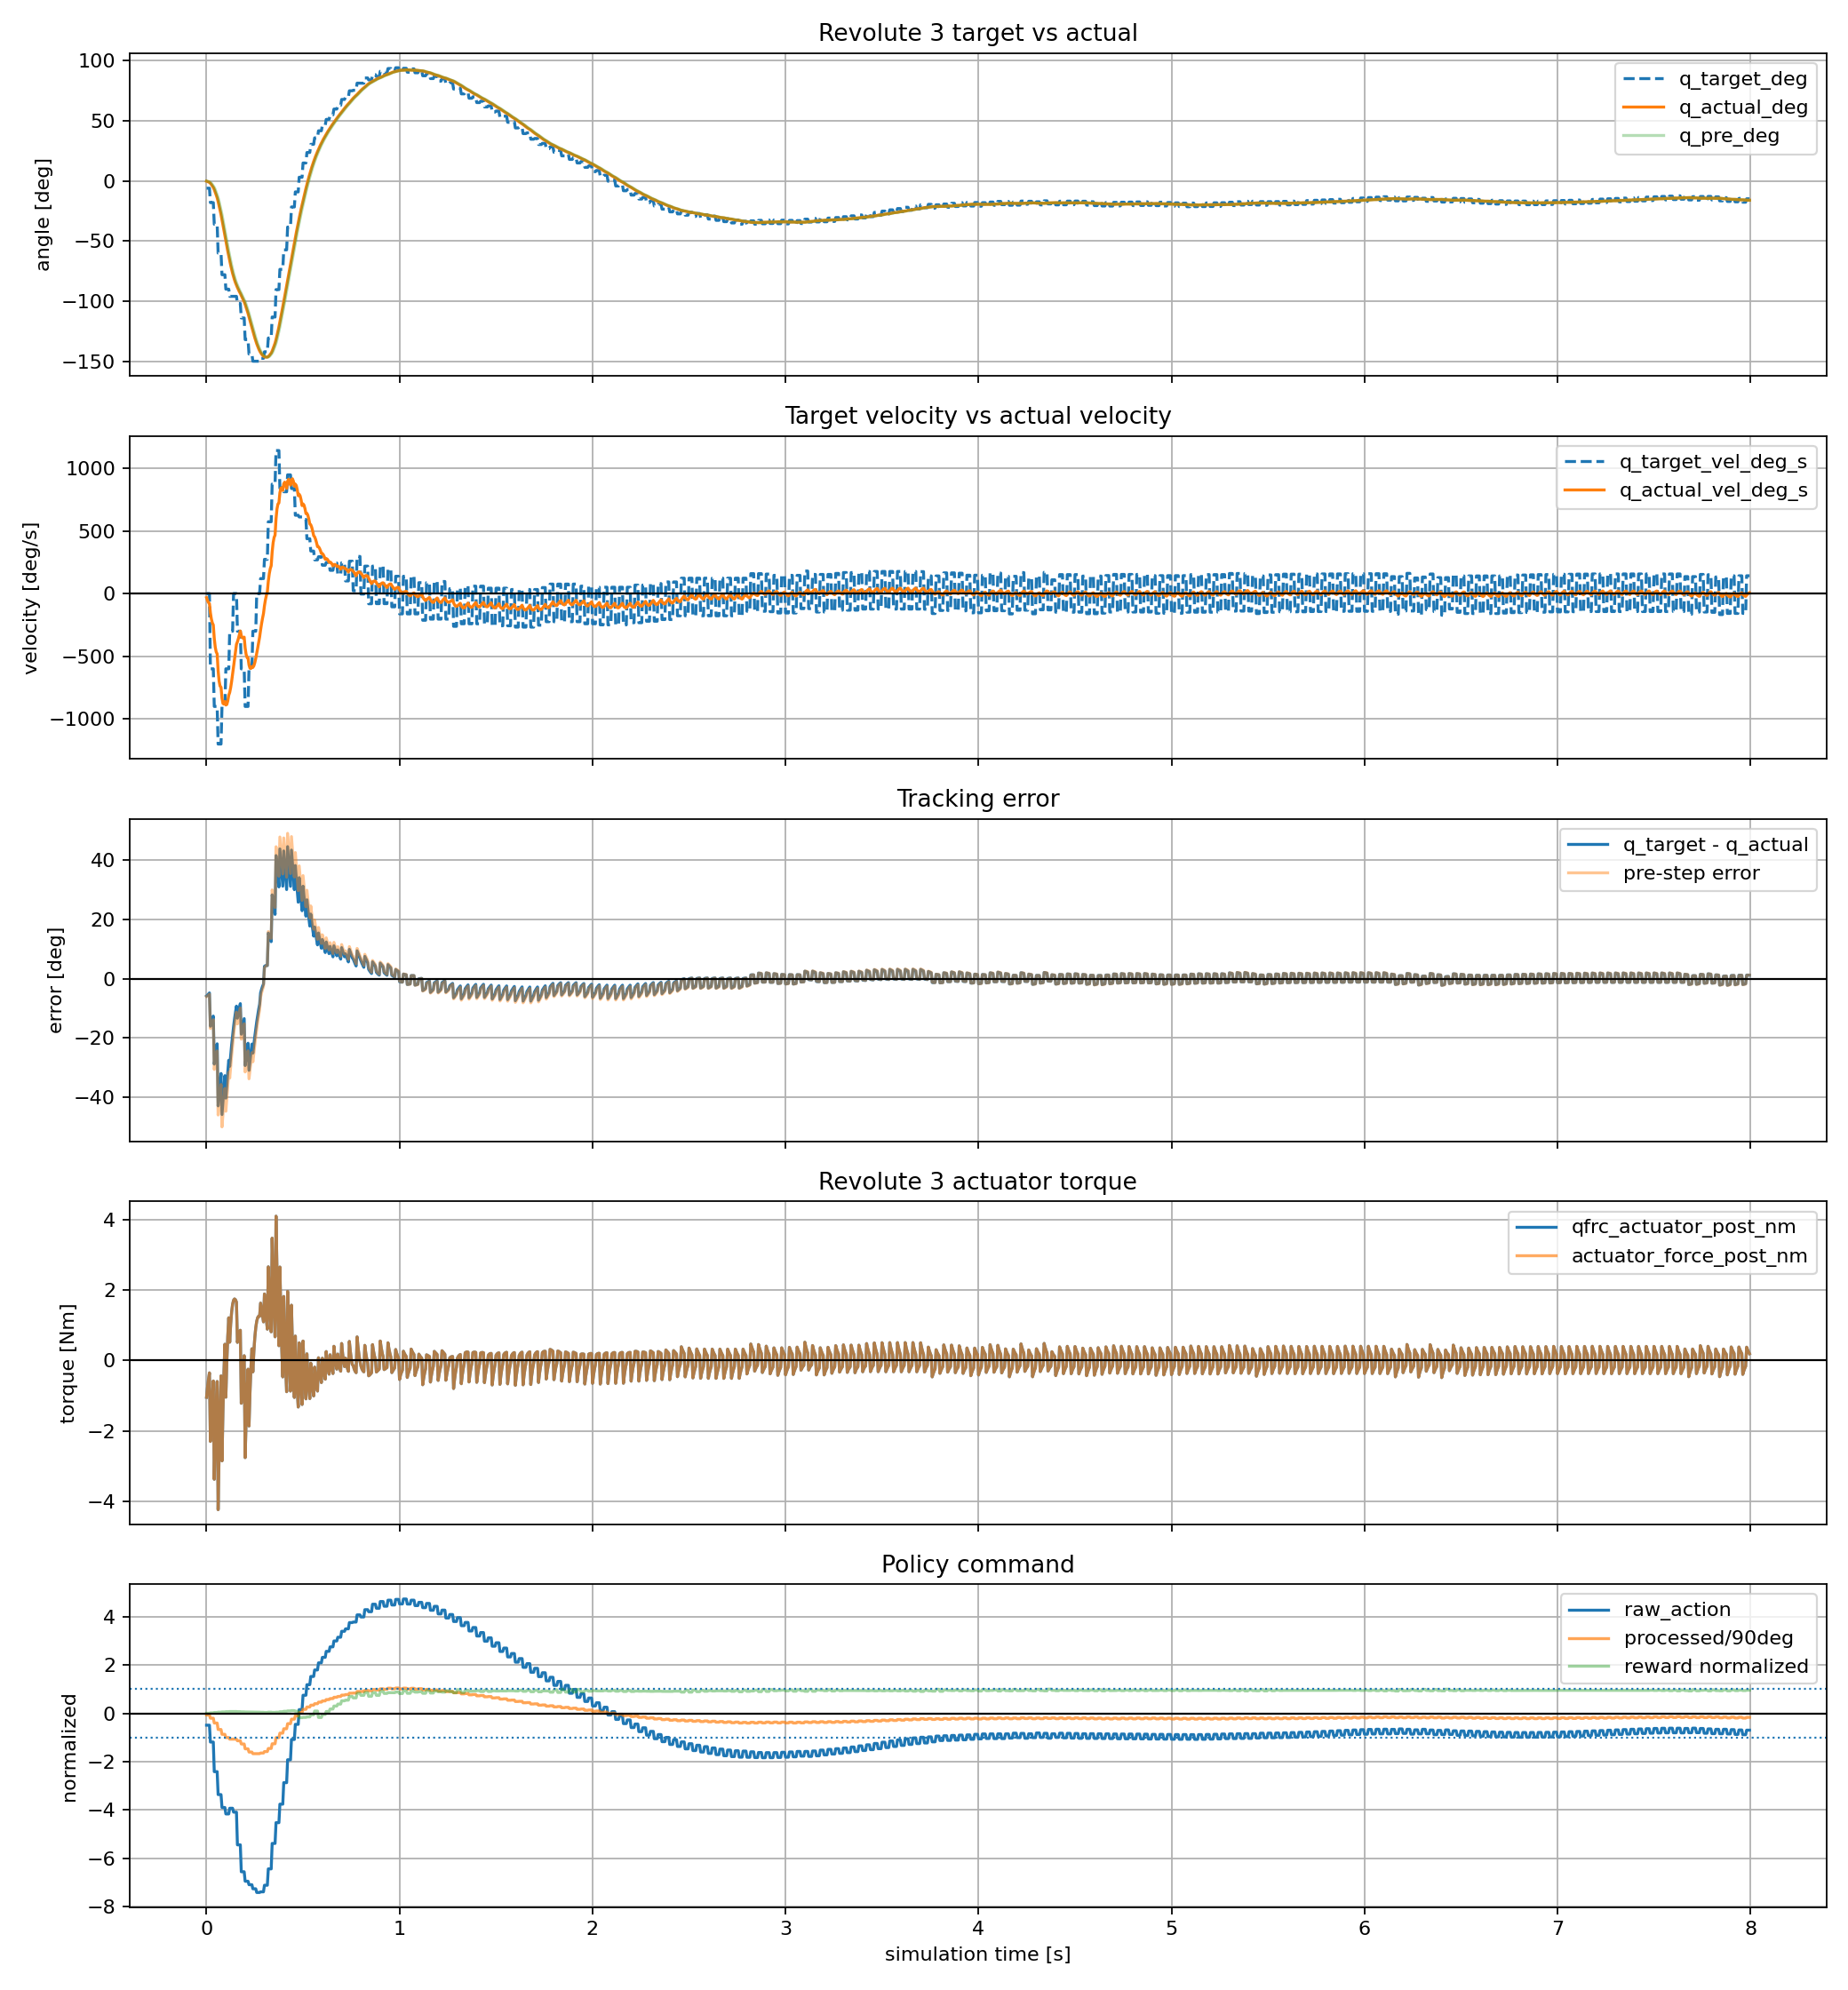

Source data for this figure (header and first rows):
time_s, policy_step, substep, physics_step, raw_action, processed_action_rad, processed_action_deg, joint_pos_target_rad, joint_pos_target_deg, joint_pos_target_vel_rad_s, joint_pos_target_vel_deg_s, actuator_force_pre_nm, actuator_force_post_nm, qfrc_actuator_pre_nm, qfrc_actuator_post_nm, cylinder_q_pre_rad, cylinder_q_pre_deg, cylinder_q_post_rad, cylinder_q_post_deg, cylinder_qd_pre_rad_s, cylinder_qd_pre_deg_s, cylinder_qd_post_rad_s, cylinder_qd_post_deg_s, tracking_error_pre_rad
0.000000, 0, 0, 0, -0.4893, -0.1047, -6, -0.1047, -6, 0.00000000, 0.000000, 0.00000000, -1.047, 0.00000000, -1.047, 0.00000000, 0.000000, -0.002825, -0.1618, 0.00000000, 0.000000, -0.5649, -32.37, -0.1047
0.005000, 0, 1, 1, -0.4893, -0.1047, -6, -0.1047, -6, 0.00000000, 0.000000, -1.047, -0.7647, -1.047, -0.7647, -0.002825, -0.1618, -0.00766, -0.4389, -0.5649, -32.37, -0.967, -55.4, -0.1019
0.01, 0, 2, 2, -0.4893, -0.1047, -6, -0.1047, -6, 0.00000000, 0.000000, -0.7647, -0.5355, -0.7647, -0.5355, -0.00766, -0.4389, -0.01385, -0.7933, -0.967, -55.4, -1.237, -70.88, -0.09706
0.015, 0, 3, 3, -0.4893, -0.1047, -6, -0.1047, -6, 0.00000000, 0.000000, -0.5355, -0.3521, -0.5355, -0.3521, -0.01385, -0.7933, -0.02085, -1.195, -1.237, -70.88, -1.402, -80.32, -0.09087
0.02, 1, 0, 4, -1.186, -0.3142, -18, -0.3142, -18, -10.47, -600, -0.2078, -2.302, -0.2078, -2.302, -0.02085, -1.195, -0.03422, -1.961, -1.402, -80.32, -2.673, -153.2, -0.2933
0.025, 1, 1, 5, -1.186, -0.3142, -18, -0.3142, -18, -10.47, -600, -2.302, -1.596, -2.302, -1.596, -0.03422, -1.961, -0.05191, -2.974, -2.673, -153.2, -3.538, -202.7, -0.2799
0.03, 1, 2, 6, -1.186, -0.3142, -18, -0.3142, -18, -10.47, -600, -1.596, -1.03, -1.596, -1.03, -0.05191, -2.974, -0.0723, -4.143, -3.538, -202.7, -4.078, -233.7, -0.2622
0.035, 1, 3, 7, -1.186, -0.3142, -18, -0.3142, -18, -10.47, -600, -1.03, -0.5833, -1.03, -0.5833, -0.0723, -4.143, -0.09411, -5.392, -4.078, -233.7, -4.362, -249.9, -0.2419
0.04, 2, 0, 8, -2.41, -0.6283, -36, -0.6283, -36, -15.71, -900, -0.2376, -3.379, -0.2376, -3.379, -0.09411, -5.392, -0.1253, -7.178, -4.362, -249.9, -6.232, -357.1, -0.5342
0.045, 2, 1, 9, -2.41, -0.6283, -36, -0.6283, -36, -15.71, -900, -3.379, -2.226, -3.379, -2.226, -0.1253, -7.178, -0.1625, -9.309, -6.232, -357.1, -7.439, -426.2, -0.503
0.05, 2, 2, 10, -2.41, -0.6283, -36, -0.6283, -36, -15.71, -900, -2.226, -1.311, -2.226, -1.311, -0.1625, -9.309, -0.2031, -11.63, -7.439, -426.2, -8.12, -465.3, -0.4659
0.055, 2, 3, 11, -2.41, -0.6283, -36, -0.6283, -36, -15.71, -900, -1.311, -0.5983, -1.311, -0.5983, -0.2031, -11.63, -0.245, -14.04, -8.12, -465.3, -8.394, -481, -0.4252
0.06, 3, 0, 12, -3.358, -1.047, -60, -1.047, -60, -20.94, -1200, -0.05535, -4.244, -0.05535, -4.244, -0.245, -14.04, -0.2987, -17.12, -8.394, -481, -10.74, -615.2, -0.8022
0.065, 3, 1, 13, -3.358, -1.047, -60, -1.047, -60, -20.94, -1200, -4.244, -2.653, -4.244, -2.653, -0.2987, -17.12, -0.3595, -20.6, -10.74, -615.2, -12.16, -697, -0.7485
0.07, 3, 2, 14, -3.358, -1.047, -60, -1.047, -60, -20.94, -1200, -2.653, -1.402, -2.653, -1.402, -0.3595, -20.6, -0.4239, -24.29, -12.16, -697, -12.88, -737.7, -0.6877
0.075, 3, 3, 15, -3.358, -1.047, -60, -1.047, -60, -20.94, -1200, -1.402, -0.4386, -1.402, -0.4386, -0.4239, -24.29, -0.4891, -28.02, -12.88, -737.7, -13.04, -746.9, -0.6233
0.08, 4, 0, 16, -3.892, -1.361, -78, -1.361, -78, -15.71, -900, 0.2854, -2.856, 0.2854, -2.856, -0.4891, -28.02, -0.5619, -32.2, -13.04, -746.9, -14.57, -834.6, -0.8722
0.085, 4, 1, 17, -3.892, -1.361, -78, -1.361, -78, -15.71, -900, -2.856, -1.439, -2.856, -1.439, -0.5619, -32.2, -0.6384, -36.58, -14.57, -834.6, -15.29, -875.8, -0.7994
0.09, 4, 2, 18, -3.892, -1.361, -78, -1.361, -78, -15.71, -900, -1.439, -0.3514, -1.439, -0.3514, -0.6384, -36.58, -0.7153, -40.98, -15.29, -875.8, -15.38, -881.4, -0.723
0.095, 4, 3, 19, -3.892, -1.361, -78, -1.361, -78, -15.71, -900, -0.3514, 0.4619, -0.3514, 0.4619, -0.7153, -40.98, -0.7904, -45.29, -15.38, -881.4, -15.02, -860.6, -0.6461
0.1, 5, 0, 20, -4.159, -1.571, -90, -1.571, -90, -10.47, -600, 1.049, -1.045, 1.049, -1.045, -0.7904, -45.29, -0.8679, -49.73, -15.02, -860.6, -15.51, -888.7, -0.7804
0.105, 5, 1, 21, -4.159, -1.571, -90, -1.571, -90, -10.47, -600, -1.045, -0.04892, -1.045, -0.04892, -0.8679, -49.73, -0.9451, -54.15, -15.51, -888.7, -15.43, -884.3, -0.7029
0.11, 5, 2, 22, -4.159, -1.571, -90, -1.571, -90, -10.47, -600, -0.04892, 0.6884, -0.04892, 0.6884, -0.9451, -54.15, -1.02, -58.43, -15.43, -884.3, -14.94, -856, -0.6257
0.115, 5, 3, 23, -4.159, -1.571, -90, -1.571, -90, -10.47, -600, 0.6884, 1.213, 0.6884, 1.213, -1.02, -58.43, -1.091, -62.49, -14.94, -856, -14.15, -810.9, -0.551
0.12, 6, 0, 24, -3.923, -1.676, -96, -1.676, -96, -5.236, -300, 1.567, 0.5194, 1.567, 0.5194, -1.091, -62.49, -1.159, -66.43, -14.15, -810.9, -13.76, -788.4, -0.5849
0.125, 6, 1, 25, -3.923, -1.676, -96, -1.676, -96, -5.236, -300, 0.5194, 1.031, 0.5194, 1.031, -1.159, -66.43, -1.225, -70.18, -13.76, -788.4, -13.08, -749.6, -0.5161
0.13, 6, 2, 26, -3.923, -1.676, -96, -1.676, -96, -5.236, -300, 1.031, 1.38, 1.031, 1.38, -1.225, -70.18, -1.286, -73.67, -13.08, -749.6, -12.21, -699.6, -0.4507
0.135, 6, 3, 27, -3.923, -1.676, -96, -1.676, -96, -5.236, -300, 1.38, 1.598, 1.38, 1.598, -1.286, -73.67, -1.342, -76.89, -12.21, -699.6, -11.22, -642.9, -0.3897
0.14, 7, 0, 28, -4.085, -1.676, -96, -1.676, -96, 0.00000000, 0.000000, 1.713, 1.713, 1.713, 1.713, -1.342, -76.89, -1.393, -79.8, -11.22, -642.9, -10.17, -582.8, -0.3336
0.145, 7, 1, 29, -4.085, -1.676, -96, -1.676, -96, 0.00000000, 0.000000, 1.713, 1.75, 1.713, 1.75, -1.393, -79.8, -1.438, -82.41, -10.17, -582.8, -9.107, -521.8, -0.2827
0.15, 7, 2, 30, -4.085, -1.676, -96, -1.676, -96, 0.00000000, 0.000000, 1.75, 1.726, 1.75, 1.726, -1.438, -82.41, -1.479, -84.72, -9.107, -521.8, -8.062, -461.9, -0.2372
0.155, 7, 3, 31, -4.085, -1.676, -96, -1.676, -96, 0.00000000, 0.000000, 1.726, 1.659, 1.726, 1.659, -1.479, -84.72, -1.514, -86.74, -8.062, -461.9, -7.06, -404.5, -0.1969
0.16, 8, 0, 32, -5.437, -1.78, -102, -1.78, -102, -5.236, -300, 1.561, 0.514, 1.561, 0.514, -1.514, -86.74, -1.547, -88.66, -7.06, -404.5, -6.707, -384.3, -0.2663
0.165, 8, 1, 33, -5.437, -1.78, -102, -1.78, -102, -5.236, -300, 0.514, 0.6907, 0.514, 0.6907, -1.547, -88.66, -1.579, -90.46, -6.707, -384.3, -6.257, -358.5, -0.2328
0.17, 8, 2, 34, -5.437, -1.78, -102, -1.78, -102, -5.236, -300, 0.6907, 0.8011, 0.6907, 0.8011, -1.579, -90.46, -1.608, -92.1, -6.257, -358.5, -5.748, -329.3, -0.2015
0.175, 8, 3, 35, -5.437, -1.78, -102, -1.78, -102, -5.236, -300, 0.8011, 0.8592, 0.8011, 0.8592, -1.608, -92.1, -1.634, -93.6, -5.748, -329.3, -5.208, -298.4, -0.1727
0.18, 9, 0, 36, -6.549, -1.99, -114, -1.99, -114, -10.47, -600, 0.8768, -1.218, 0.8768, -1.218, -1.634, -93.6, -1.663, -95.27, -5.208, -298.4, -5.838, -334.5, -0.3561
0.185, 9, 1, 37, -6.549, -1.99, -114, -1.99, -114, -10.47, -600, -1.218, -0.6423, -1.218, -0.6423, -1.663, -95.27, -1.693, -97.03, -5.838, -334.5, -6.142, -351.9, -0.3269
0.19, 9, 2, 38, -6.549, -1.99, -114, -1.99, -114, -10.47, -600, -0.6423, -0.1984, -0.6423, -0.1984, -1.693, -97.03, -1.724, -98.8, -6.142, -351.9, -6.196, -355, -0.2962
0.195, 9, 3, 39, -6.549, -1.99, -114, -1.99, -114, -10.47, -600, -0.1984, 0.1354, -0.1984, 0.1354, -1.724, -98.8, -1.755, -100.5, -6.196, -355, -6.062, -347.3, -0.2653
0.2, 10, 0, 40, -6.942, -2.304, -132, -2.304, -132, -15.71, -900, 0.3782, -2.763, 0.3782, -2.763, -1.755, -100.5, -1.793, -102.7, -6.062, -347.3, -7.556, -432.9, -0.5491
0.205, 10, 1, 41, -6.942, -2.304, -132, -2.304, -132, -15.71, -900, -2.763, -1.713, -2.763, -1.713, -1.793, -102.7, -1.835, -105.1, -7.556, -432.9, -8.454, -484.4, -0.5113
0.21, 10, 2, 42, -6.942, -2.304, -132, -2.304, -132, -15.71, -900, -1.713, -0.8862, -1.713, -0.8862, -1.835, -105.1, -1.879, -107.7, -8.454, -484.4, -8.884, -509, -0.4691
0.215, 10, 3, 43, -6.942, -2.304, -132, -2.304, -132, -15.71, -900, -0.8862, -0.2483, -0.8862, -0.2483, -1.879, -107.7, -1.924, -110.2, -8.884, -509, -8.955, -513.1, -0.4246
0.22, 11, 0, 44, -7.085, -2.513, -144, -2.513, -144, -10.47, -600, 0.2312, -1.863, 0.2312, -1.863, -1.924, -110.2, -1.974, -113.1, -8.955, -513.1, -9.932, -569.1, -0.5893
0.225, 11, 1, 45, -7.085, -2.513, -144, -2.513, -144, -10.47, -600, -1.863, -0.927, -1.863, -0.927, -1.974, -113.1, -2.026, -116.1, -9.932, -569.1, -10.38, -594.7, -0.5396
0.23, 11, 2, 46, -7.085, -2.513, -144, -2.513, -144, -10.47, -600, -0.927, -0.2068, -0.927, -0.2068, -2.026, -116.1, -2.078, -119, -10.38, -594.7, -10.42, -597.1, -0.4877
0.235, 11, 3, 47, -7.085, -2.513, -144, -2.513, -144, -10.47, -600, -0.2068, 0.3328, -0.2068, 0.3328, -2.078, -119, -2.128, -121.9, -10.42, -597.1, -10.16, -582.1, -0.4356
0.24, 12, 0, 48, -7.253, -2.618, -150, -2.618, -150, -5.236, -300, 0.723, -0.3242, 0.723, -0.3242, -2.128, -121.9, -2.18, -124.9, -10.16, -582.1, -10.27, -588.3, -0.4896
0.245, 12, 1, 49, -7.253, -2.618, -150, -2.618, -150, -5.236, -300, -0.3242, 0.238, -0.3242, 0.238, -2.18, -124.9, -2.23, -127.8, -10.27, -588.3, -10.06, -576.4, -0.4382
0.25, 12, 2, 50, -7.253, -2.618, -150, -2.618, -150, -5.236, -300, 0.238, 0.6476, 0.238, 0.6476, -2.23, -127.8, -2.278, -130.5, -10.06, -576.4, -9.623, -551.4, -0.3879
0.255, 12, 3, 51, -7.253, -2.618, -150, -2.618, -150, -5.236, -300, 0.6476, 0.9323, 0.6476, 0.9323, -2.278, -130.5, -2.323, -133.1, -9.623, -551.4, -9.029, -517.3, -0.3398
0.26, 13, 0, 52, -7.407, -2.618, -150, -2.618, -150, 0.00000000, 0.000000, 1.116, 1.116, 1.116, 1.116, -2.323, -133.1, -2.365, -135.5, -9.029, -517.3, -8.333, -477.5, -0.2947
0.265, 13, 1, 53, -7.407, -2.618, -150, -2.618, -150, 0.00000000, 0.000000, 1.116, 1.22, 1.116, 1.22, -2.365, -135.5, -2.403, -137.7, -8.333, -477.5, -7.583, -434.5, -0.253
0.27, 13, 2, 54, -7.407, -2.618, -150, -2.618, -150, 0.00000000, 0.000000, 1.22, 1.261, 1.22, 1.261, -2.403, -137.7, -2.437, -139.6, -7.583, -434.5, -6.812, -390.3, -0.2151
0.275, 13, 3, 55, -7.407, -2.618, -150, -2.618, -150, 0.00000000, 0.000000, 1.261, 1.255, 1.261, 1.255, -2.437, -139.6, -2.467, -141.4, -6.812, -390.3, -6.047, -346.5, -0.181
0.28, 14, 0, 56, -7.38, -2.576, -147.6, -2.576, -147.6, 2.095, 120, 1.213, 1.632, 1.213, 1.632, -2.467, -141.4, -2.493, -142.8, -6.047, -346.5, -5.074, -290.7, -0.1089
0.285, 14, 1, 57, -7.38, -2.576, -147.6, -2.576, -147.6, 2.095, 120, 1.632, 1.448, 1.632, 1.448, -2.493, -142.8, -2.514, -144, -5.074, -290.7, -4.207, -241.1, -0.08353
0.29, 14, 2, 58, -7.38, -2.576, -147.6, -2.576, -147.6, 2.095, 120, 1.448, 1.268, 1.448, 1.268, -2.514, -144, -2.531, -145, -4.207, -241.1, -3.445, -197.4, -0.0625
0.295, 14, 3, 59, -7.38, -2.576, -147.6, -2.576, -147.6, 2.095, 120, 1.268, 1.097, 1.268, 1.097, -2.531, -145, -2.545, -145.8, -3.445, -197.4, -2.781, -159.3, -0.04527
... 1,540 more rows
